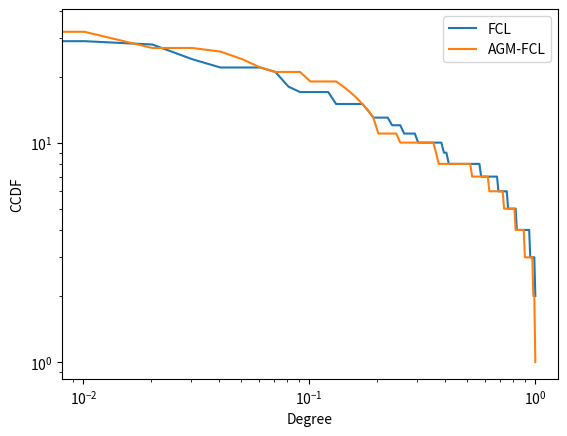
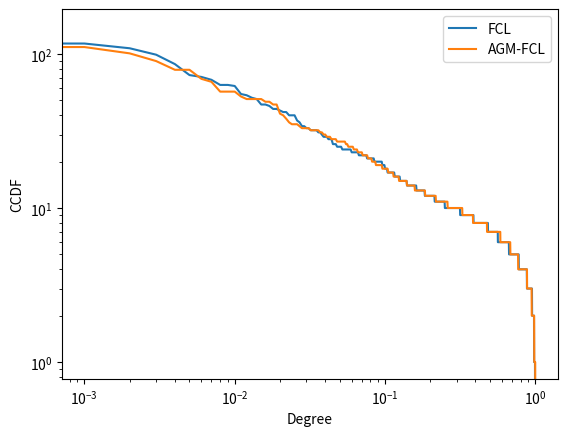

Reproduce these figures in Python, in order.
# This program is free software: you can redistribute it and/or modify
# it under the terms of the GNU General Public License as published by
# the Free Software Foundation, either version 3 of the License, or
# (at your option) any later version.
#
# This program is distributed in the hope that it will be useful,
# but WITHOUT ANY WARRANTY; without even the implied warranty of
# MERCHANTABILITY or FITNESS FOR A PARTICULAR PURPOSE.  See the
# GNU General Public License for more details.
#
# You should have received a copy of the GNU General Public License
# along with this program.  If not, see <http://www.gnu.org/licenses/>.
#
# 1/15/15 -- author: Joel Pfeiffer.  jpfeiffer@purdue.edu
# Simple demonstration of the AGM sampler in conjunction with
# the FCL proposal distribution
#
# This method utilizes two papers: the first is the classic Barabasi-Albert model to create a degree distribution:
#
# Emergence of scaling in random networks
# Albert-Laszlo Barabasi and Reka Albert
# In Science 286 (5439): 509-512
#
# The second uses the degree distribution of the above paper to use in conjunction with AGM-FCL:
#
# Attributed Graph Models: Modeling network structure with correlated attributes
# Joseph J. Pfeiffer III, Sebastian Moreno, Timothy La Fond, Jennifer Neville and Brian Gallagher 
# In Proceedings of the 23rd International World Wide Web Conference (WWW 2014), 2014 
#
# Hence, the resulting network is a complete random sample with a random DD, as well as random 
# label correlations across edges.  It also randomly samples conditional attributes.
#
# The intent of this work is to define a clear approach to sampling from distributions -- note,
# AGM can be considerably more complex.  Along these lines, most parameterizations are preset and 
# a user might want to hand tune them in the code later.

import random, math, time, matplotlib.pyplot as plt


# Just to double check our graph stats look pretty good
def ComputeDegreeDistribution(network):
	degrees = []
	for vertex, neighbors in network.items():
		degrees.append(len(neighbors))

	degrees.sort()

	vals = range(len(degrees))
	vals = list(map(float, vals))
	vals = list(map(lambda x: 1 - x / (len(degrees)-1), vals))

	return vals, degrees


def CreateLabelsAndAttr(network, prior=.5, conds=[[0.3, .4, .35], [.85, .65, .75]]): #тут учитывается корреляция меток и атрибутов
	labels = {}
	attrs = {}
	for vertex in network:
		labels[vertex] = int(random.random() < prior)
		attrs[vertex] = list(map(lambda x: int(random.random() < x), conds[labels[vertex]]))
	return labels, attrs

# Just computes the pearson correlation
def ComputeLabelCorrelation(network, labels):
	mean1 = 0.0
	mean2 = 0.0
	total = 0.0
	for vertex,neighbors in network.items():
		for neighbor in neighbors:
			mean1 += labels[vertex]
			mean2 += labels[neighbor]
			total += 1

	mean1 /= total
	mean2 /= total
	std1 = 0.0
	std2 = 0.0
	cov = 0.0

	for vertex,neighbors in network.items():
		for neighbor in neighbors:
			std1 += (labels[vertex]-mean1)**2
			std2 += (labels[neighbor]-mean2)**2
			cov += (labels[vertex]-mean1)*(labels[neighbor]-mean2)

	std1 = math.sqrt(std1)
	std2 = math.sqrt(std2)
	return cov / (std1*std2)


# Just computes the pearson correlation
def ComputeAttrCorrelation(network, attrs, ind=0):
	mean1 = 0.0
	mean2 = 0.0
	total = 0.0
	for vertex,neighbors in network.items():
		for neighbor in neighbors:
			mean1 += attrs[vertex][ind]
			mean2 += attrs[neighbor][ind]
			total += 1

	mean1 /= total
	mean2 /= total
	std1 = 0.0
	std2 = 0.0
	cov = 0.0

	for vertex,neighbors in network.items():
		for neighbor in neighbors:
			std1 += (attrs[vertex][ind]-mean1)**2
			std2 += (attrs[neighbor][ind]-mean2)**2
			cov += (attrs[vertex][ind]-mean1)*(attrs[neighbor][ind]-mean2)

	std1 = math.sqrt(std1)
	std2 = math.sqrt(std2)
	return cov / (std1*std2)

# Just computes the pearson correlation
def ComputeLabelAttrCorrelation(labels, attrs, ind=0):
	mean1 = 0.0
	mean2 = 0.0
	total = 0.0
	for vertex,neighbors in labels.items():
		mean1 += labels[vertex]
		mean2 += attrs[vertex][ind]
		total += 1

	mean1 /= total
	mean2 /= total
	std1 = 0.0
	std2 = 0.0
	cov = 0.0

	for vertex,neighbors in labels.items():
		std1 += (labels[vertex]-mean1)**2
		std2 += (attrs[vertex][ind]-mean2)**2
		cov += (labels[vertex]-mean1)*(attrs[vertex][ind]-mean2)

	std1 = math.sqrt(std1)
	std2 = math.sqrt(std2)
	return cov / (std1*std2)

class PreferentialAttachment:
	def __init__(self, N, k0, k):
		self.N = N
		self.k0 = k0 # изначальное число вершин
		self.k = k # сколько связей на каждом шаге добавляется

	def Sample(self):
		degree_dist = []
		for i in range(self.k0):
			degree_dist.extend([i]*(self.k0-1))

		for i in range(self.k0,self.N):
			newvals = []
			for j in range(self.k):
				newvals.append(random.choice(degree_dist))
			degree_dist.extend(newvals)
			degree_dist.extend([i]*self.k)

		return range(self.N), degree_dist

# The FCL sampler we'll use for a proposal distribution
class FastChungLu:
	def __init__(self, vertices, degree_dist):
		self.vertex_list = vertices
		self.degree_distribution = degree_dist

	def sample_edge(self):
		vertex1 = self.degree_distribution[random.randint(0,len(self.degree_distribution)-1)]
		vertex2 = self.degree_distribution[random.randint(0,len(self.degree_distribution)-1)]

		return vertex1, vertex2

	def sample_graph(self):
		sample_network = {}
		for vertex in self.vertex_list:
			sample_network[vertex] = {}

		ne = 0
		while ne < len(self.degree_distribution):
			v1, v2 = self.sample_edge()
			if v2 not in sample_network[v1]:
				sample_network[v1][v2] = 1
				sample_network[v2][v1] = 1
				ne+=2

		return sample_network

# A simple A/R that creates the following edge features from the corresponding vertex
# attributes.  Namely, if both are 0, if both are 1, and if both are 2.
class SimpleBernoulliAR:
	# Returns 0/0 -> 0, 0/1->1, 1/0->1, 1/1 -> 2
	def edge_var(self, label1, label2):
		return label1*label1 + label2*label2

	# Usual order -- 0/0: 1, 1/0: .75, 1/1:1
	def set_accept_probs(self, ap=[1.0, .8, 1.0]):
		self.acceptance_probs = ap
		return 

	def accept_or_reject(self, label1, label2):
		if (random.random() < self.acceptance_probs[self.edge_var(label1, label2)]):
			return True

		return False

# The AGM process.  Overall, most of the work is done in either the edge_acceptor or the proposing distribution
class AGM:
	# Need to keep track of how many edges to sample
	def __init__(self, network):
		self.ne = 0

		for vertex, neighbors in network.items():
			self.ne += len(neighbors)

	# Create a new graph sample
	def sample_graph(self, proposal_distribution, labels, edge_acceptor):
		sample_network = {}
		for vertex in proposal_distribution.vertex_list:
			sample_network[vertex] = {}

		sampled_ne = 0
		while sampled_ne < self.ne:
			v1, v2 = proposal_distribution.sample_edge()

			# The rejection step.  The first part is just making sure the edge doesn't already exist;
			# the second actually does the acceptance/not acceptance.  This requires the edge_accept
			# to have been previously trained
			if v2 not in sample_network[v1] and edge_acceptor.accept_or_reject(labels[v1], labels[v2]):
				sample_network[v1][v2] = 1
				sample_network[v2][v1] = 1
				sampled_ne += 2

		return sample_network



def CreateAGMSamples(size, verbose_check=True, show_dd=False):
	# Create an initial degree distribution we can work with
	pa = PreferentialAttachment(size, 5, 5)
	vertices, degree_dist = pa.Sample()

	# Create an FCL graph from the initial degree distribution
	fcl = FastChungLu(vertices, degree_dist)
	fcl_sample = fcl.sample_graph()

	# Create some endpoint labels/attributes
	labels, attrs = CreateLabelsAndAttr(fcl_sample)

	# Now for the AGM steps.  First, just create the AR method using the given data, the proposing distribution,
	# and the random sample of neighbors.
	edge_acceptor = SimpleBernoulliAR()
	edge_acceptor.set_accept_probs()

	# Now we actually do AGM!  Just plug in your proposing distribution (FCL Example Given) as well as
	# the edge_acceptor, and let it go!
	agm = AGM(fcl_sample)
	agm_sample = agm.sample_graph(fcl, labels, edge_acceptor)

	# Check the correlations of the labels/attrs
	if verbose_check:
		print('FCL Graph Label Correlation', ComputeLabelCorrelation(fcl_sample, labels))
		print('AGM Graph Label Correlation', ComputeLabelCorrelation(agm_sample, labels))

	# Check the DD
	if show_dd:
		xs, ys = ComputeDegreeDistribution(fcl_sample)

		plt.plot(xs, ys, label='FCL')
		xs, ys = ComputeDegreeDistribution(agm_sample)
		plt.plot(xs, ys, label='AGM-FCL')
		plt.legend()
		plt.xscale('log')
		plt.yscale('log')
		plt.xlabel('Degree')
		plt.ylabel('CCDF')
		plt.show()


	return agm_sample, labels, attrs


if __name__ == "__main__":
	out = './'
	# Create the following sizes
	sizes = [100,1000]#10000,100000,1000000,10000000,100000000]
	# Number to create for each possible size
	count = 1
	# Give verbose checks of everything on every network
	verbose = True
	# Should we display the DD for each (not recommended if making a bunch)
	show_dd = True
	store = False
	timeit = True # Time

	# Loop over all the sizes and the number we want
	for size in sizes:
		for c in range(count):
			print('Network Size:', size, ' count:', c+1, ' of', count)

			# draw the sample
			t0 = time.time()
			agm_sample, labels, attrs = CreateAGMSamples(size, verbose, show_dd)
			t1 = time.time()
			if timeit:
				print('Time:', t1 - t0)
			if store:
				# Assigned name
				network_name = 'network_' + str(size) + '_sample_' + str(c)

				with open(out + network_name + '.edges', 'w') as f:
					for vertex,neighbors in agm_sample.items():
						for neighbor in neighbors:
							f.write(str(vertex) + '::' + str(neighbor) + '\n')

				with open(out + network_name + '.lab', 'w') as f:
					for vertex,lab in labels.items():
						f.write(str(vertex) + '::' + str(lab) + '\n')

				with open(out + network_name + '.attr', 'w') as f:
					for vertex,attr in attrs.items():
						f.write(str(vertex))
						for a in attr:
							f.write('::' + str(a))
						f.write('\n')
